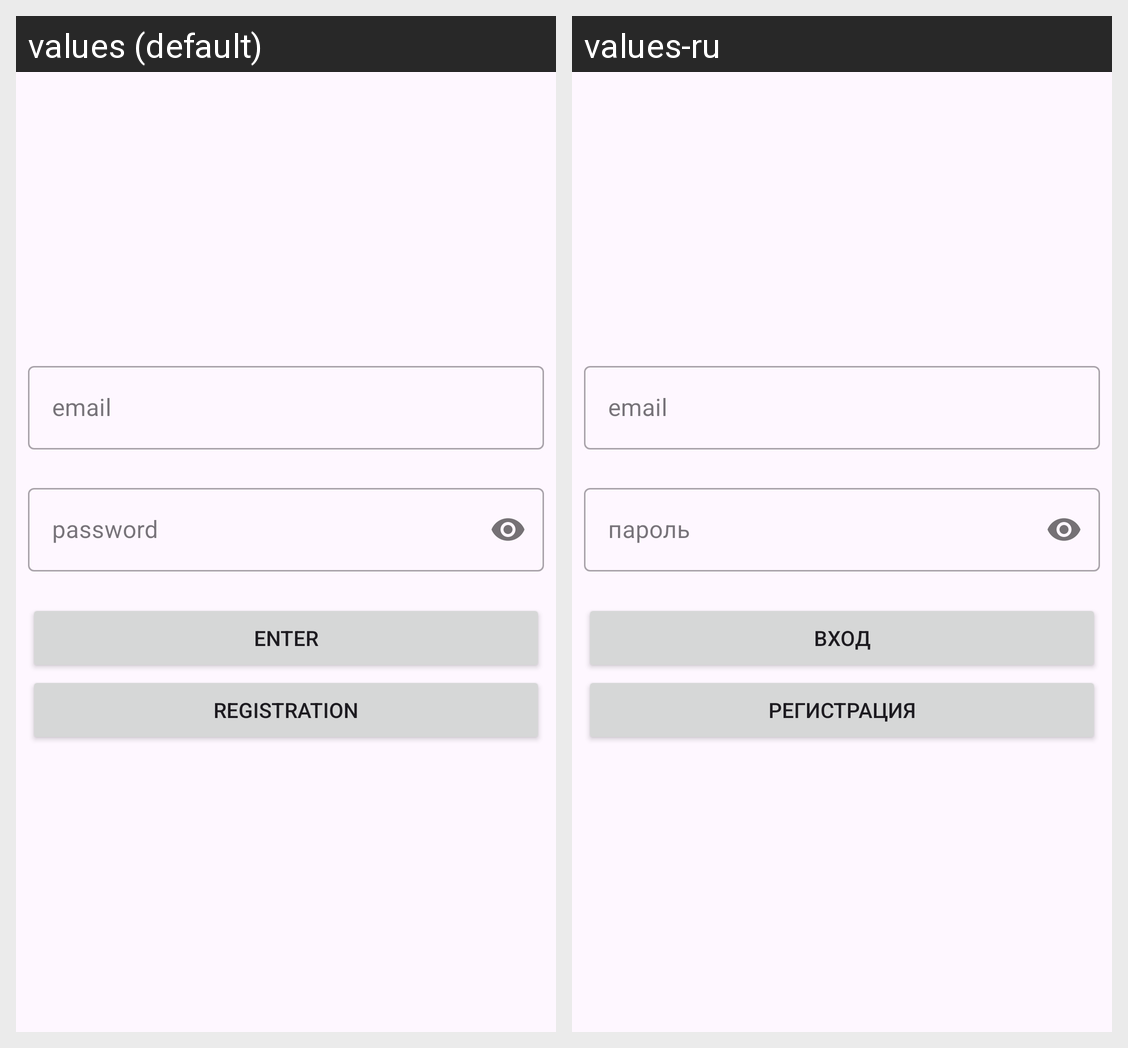

Strings drawn on this Android screen and how each of the app's shown locales translates them:
Android screen res/layout/fragment_login.xml rendered under 2 locales, left to right: values (default), values-ru. Device: Nexus 5 (rendered at 1080×1920; each locale shown at half size, 540×960, under a caption strip naming it); theme Theme.AthleticaBasketball.
Strings drawn on this screen, with the default value and each locale's value (text and hints the layout hard-codes, and strings that could not be matched under every locale, appear in the picture but are not listed):

email
  values: email
  values-ru: email

password
  values: password
  values-ru: пароль

enter
  values: enter
  values-ru: вход

registration
  values: Registration
  values-ru: Регистрация
